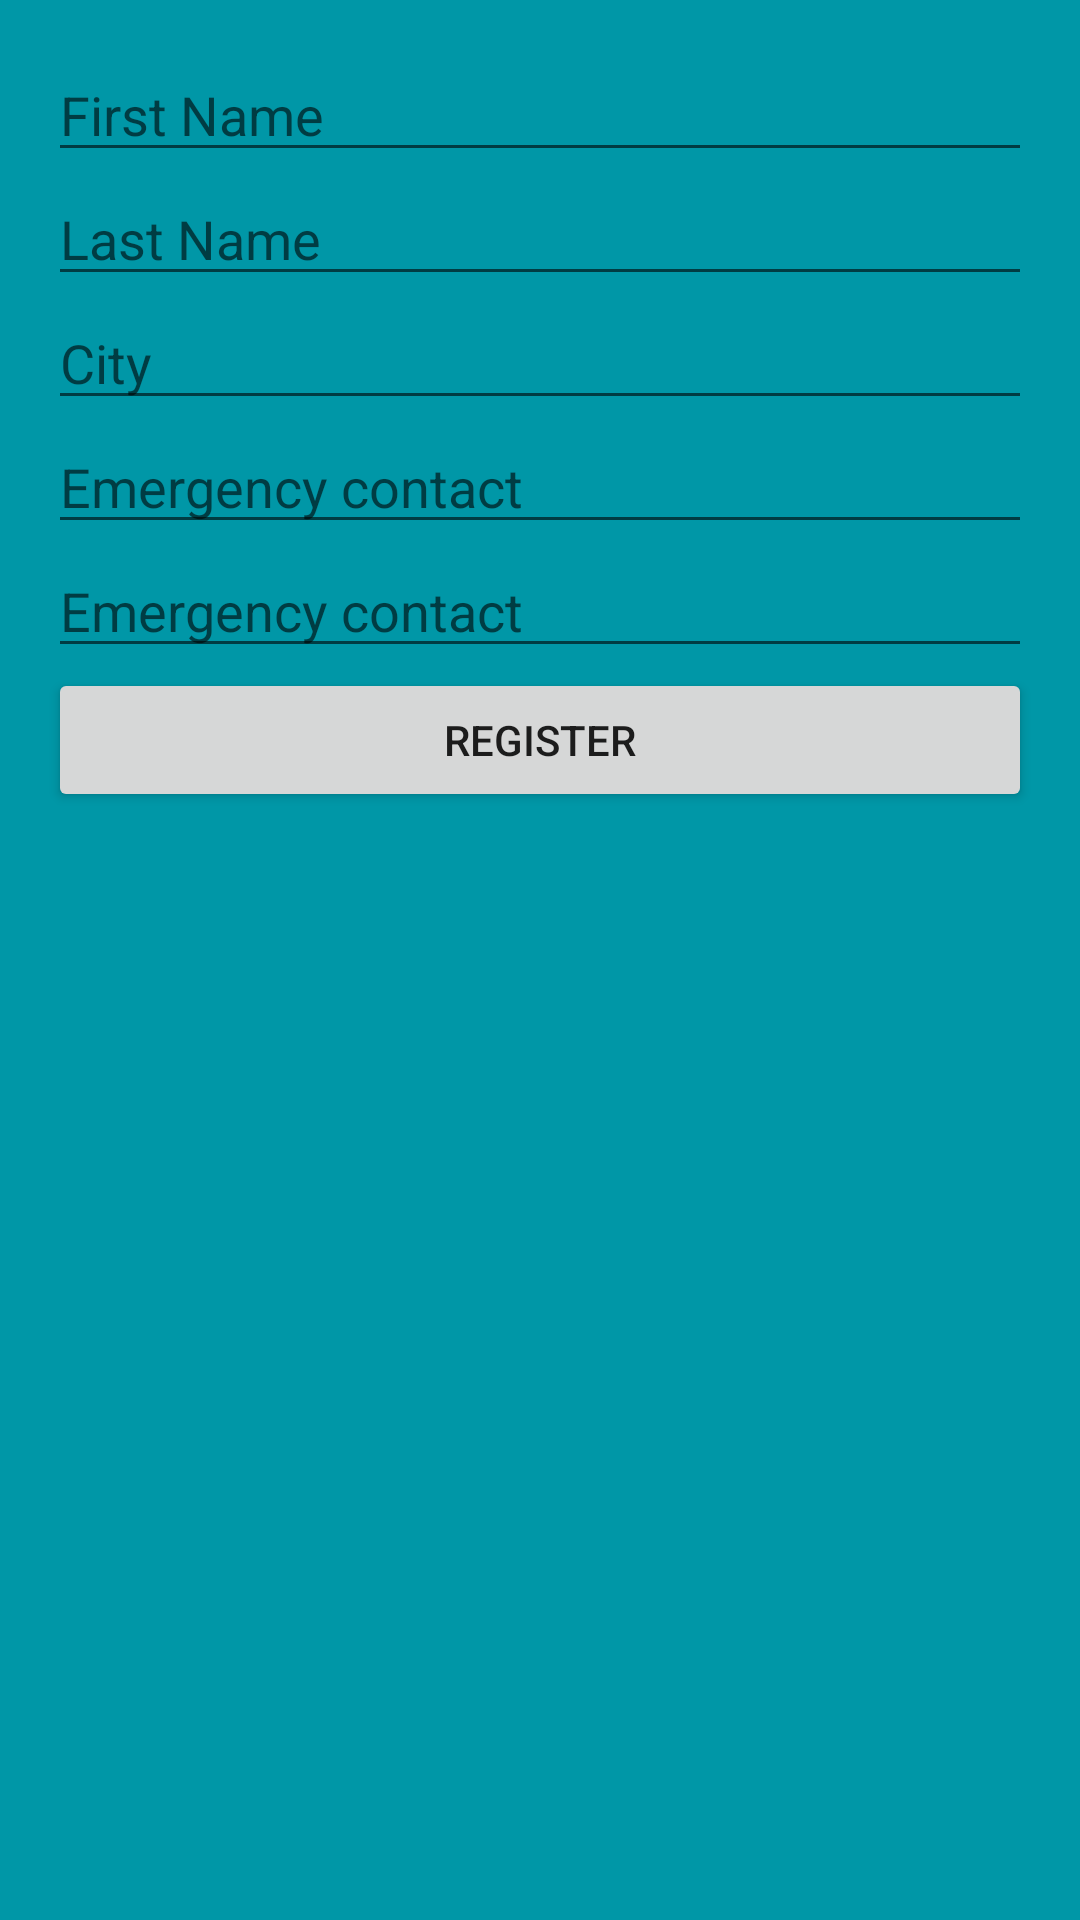

Android layout source for this screen:
<!-- AndroidManifest.xml: application theme AppTheme -->
<!-- res/layout/activity_registration.xml -->
<?xml version="1.0" encoding="utf-8"?>
<android.support.design.widget.CoordinatorLayout xmlns:android="http://schemas.android.com/apk/res/android"
    xmlns:app="http://schemas.android.com/apk/res-auto"
    xmlns:tools="http://schemas.android.com/tools"
    android:layout_width="match_parent"
    android:layout_height="match_parent"
    android:fitsSystemWindows="true"
    tools:context="com.epc.project.Registration">

    <LinearLayout
        android:layout_width="fill_parent"
        android:layout_height="fill_parent"
        android:background="@color/colorPrimaryDark"
        android:orientation="vertical"
        android:padding="@dimen/activity_horizontal_margin">

        <EditText
            android:id="@+id/first_name"
            android:layout_width="match_parent"
            android:layout_height="wrap_content"
            android:ems="10"
            android:hint="First Name"
            android:inputType="textPersonName" />

        <EditText
            android:id="@+id/last_name"
            android:layout_width="match_parent"
            android:layout_height="wrap_content"
            android:ems="10"
            android:hint="Last Name"
            android:inputType="textPersonName" />

        <EditText
            android:id="@+id/city"
            android:layout_width="match_parent"
            android:layout_height="wrap_content"
            android:ems="10"
            android:hint="City"
            android:inputType="textPersonName" />

        <EditText
            android:id="@+id/ec1"
            android:layout_width="match_parent"
            android:layout_height="wrap_content"
            android:ems="10"
            android:hint="Emergency contact"
            android:inputType="phone" />

        <EditText
            android:id="@+id/ec2"
            android:layout_width="match_parent"
            android:layout_height="wrap_content"
            android:ems="10"
            android:hint="Emergency contact"
            android:inputType="phone" />

        <Button
            android:id="@+id/submit_button"
            android:layout_width="match_parent"
            android:layout_height="wrap_content"
            android:layout_gravity="center_horizontal"
            android:text="Register" />

    </LinearLayout>

</android.support.design.widget.CoordinatorLayout>
<!-- resources referenced by this layout -->
<resources>
  <color name="colorPrimaryDark">#0097a7</color>
  <dimen name="activity_horizontal_margin">16dp</dimen>
  <style name="AppTheme" parent="Theme.AppCompat.Light.DarkActionBar">
          
          <item name="colorPrimary">@color/colorPrimary</item>
          <item name="colorPrimaryDark">@color/colorPrimaryDark</item>
          <item name="colorAccent">@color/colorAccent</item>
      </style>
  <color name="colorPrimary">#00bcd4</color>
  <color name="colorAccent">#f2fe71</color>
</resources>
